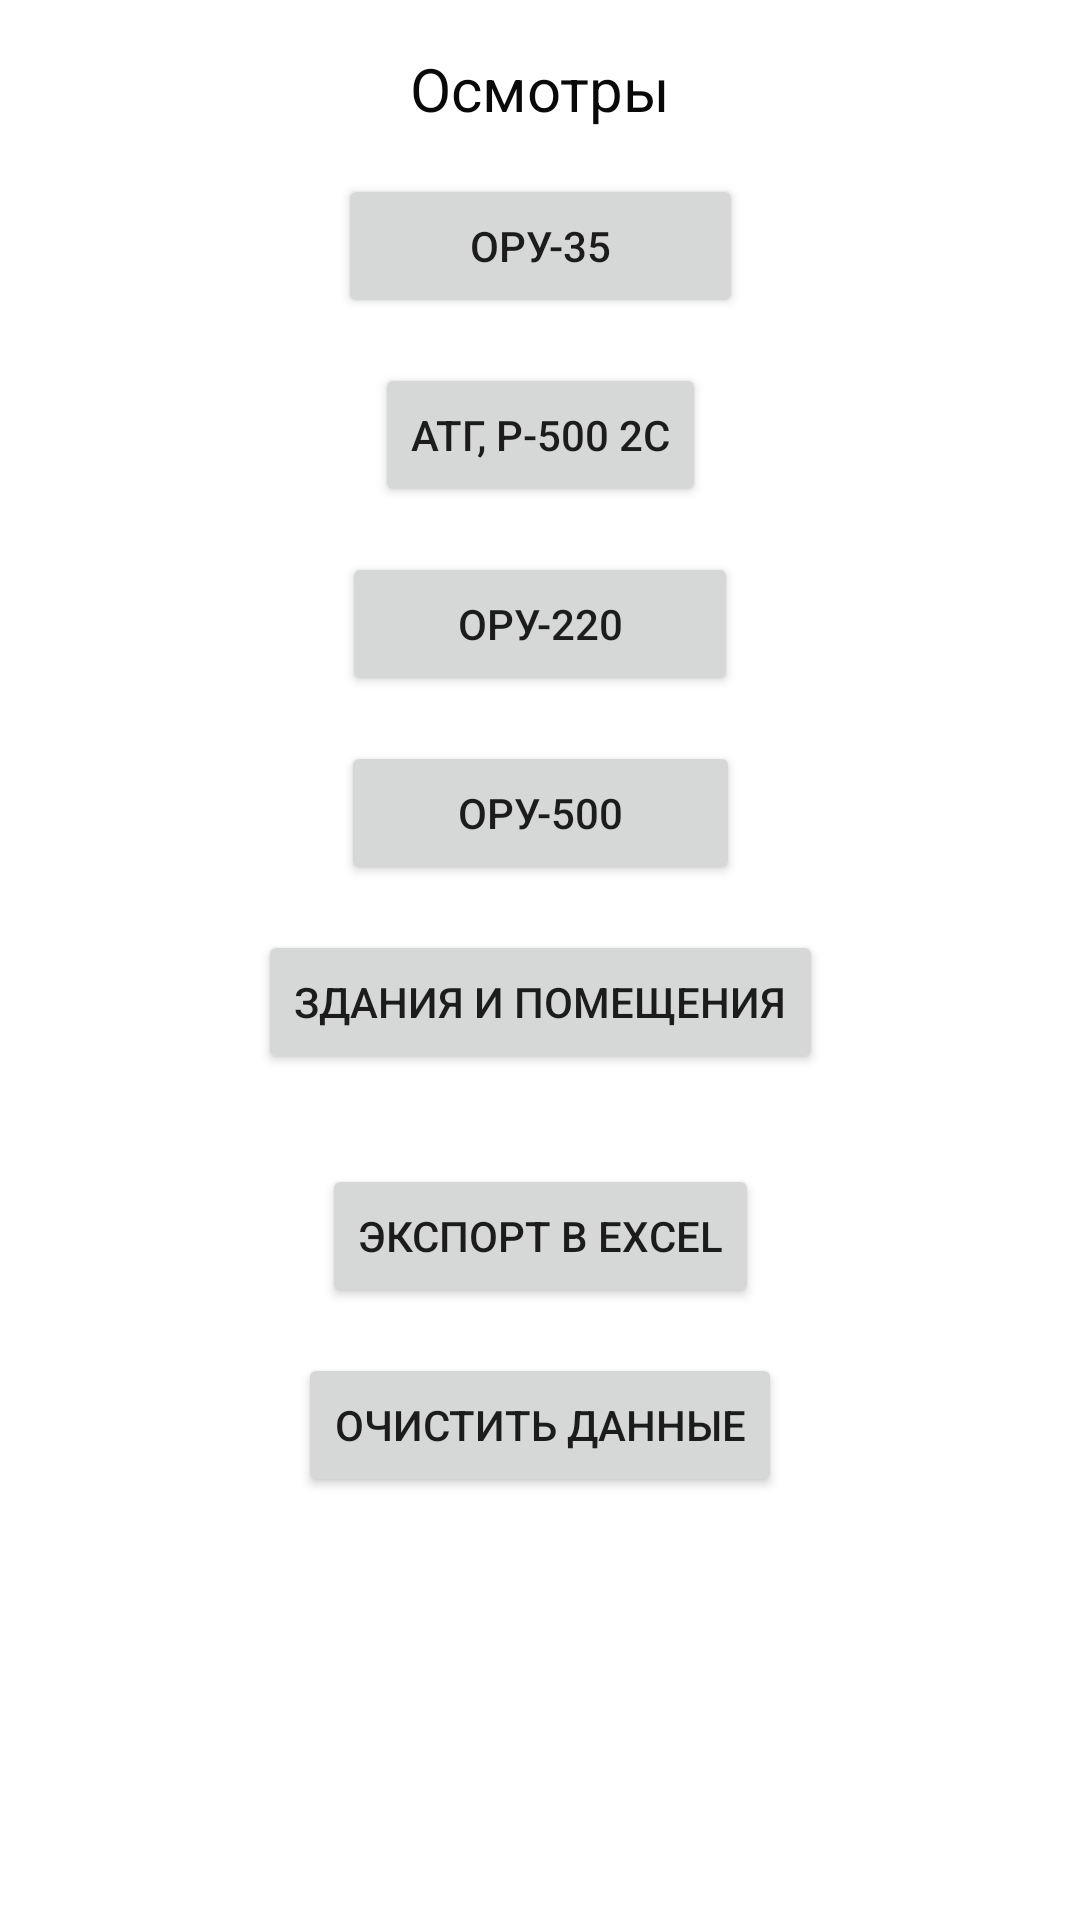

The Android layout XML behind this screen, and the referenced resources:
<!-- AndroidManifest.xml: application theme Theme.Ps_inspection -->
<!-- res/layout/fragment_home_screen.xml -->
<?xml version="1.0" encoding="utf-8"?>
<androidx.constraintlayout.widget.ConstraintLayout xmlns:android="http://schemas.android.com/apk/res/android"
    xmlns:app="http://schemas.android.com/apk/res-auto"
    xmlns:tools="http://schemas.android.com/tools"
    android:id="@+id/home_screen"
    android:layout_width="match_parent"
    android:layout_height="match_parent"
    tools:context=".HomeScreen">

    <TextView
        android:id="@+id/title_homescreen"
        android:layout_width="wrap_content"
        android:layout_height="wrap_content"
        android:text="@string/title_inspections"
        android:textAlignment="center"
        android:textColor="#090909"
        android:textSize="20sp"
        android:layout_marginTop="16dp"
        app:layout_constraintEnd_toEndOf="parent"
        app:layout_constraintStart_toStartOf="parent"
        app:layout_constraintTop_toTopOf="parent" />

    <Button
        android:id="@+id/inspect_oru_35"
        android:layout_width="135dp"
        android:layout_height="48dp"
        android:layout_marginTop="15dp"
        android:text="@string/oru_35"
        android:textAlignment="center"
        app:layout_constraintEnd_toEndOf="parent"
        app:layout_constraintHorizontal_bias="0.501"
        app:layout_constraintStart_toStartOf="parent"
        app:layout_constraintTop_toBottomOf="@+id/title_homescreen" />

    <Button
        android:id="@+id/inspect_ATG"
        android:layout_width="wrap_content"
        android:layout_height="wrap_content"
        android:layout_marginTop="15dp"
        android:text="@string/atg_r_500_2_s"
        android:textAlignment="center"
        app:layout_constraintEnd_toEndOf="parent"
        app:layout_constraintHorizontal_bias="0.501"
        app:layout_constraintStart_toStartOf="parent"
        app:layout_constraintTop_toBottomOf="@+id/inspect_oru_35" />

    <Button
        android:id="@+id/inspect_oru220"
        android:layout_width="132dp"
        android:layout_height="48dp"
        android:layout_marginTop="15dp"
        android:text="@string/oru_220"
        app:layout_constraintEnd_toEndOf="parent"
        app:layout_constraintStart_toStartOf="parent"
        app:layout_constraintTop_toBottomOf="@+id/inspect_ATG" />

    <Button
        android:id="@+id/inspect_oru500"
        android:layout_width="133dp"
        android:layout_height="48dp"
        android:layout_marginTop="15dp"
        android:text="@string/oru_500"
        app:layout_constraintEnd_toEndOf="parent"
        app:layout_constraintStart_toStartOf="parent"
        app:layout_constraintTop_toBottomOf="@+id/inspect_oru220" />

    <Button
        android:id="@+id/inspect_buildings"
        android:layout_width="wrap_content"
        android:layout_height="wrap_content"
        android:layout_marginTop="15dp"
        android:text="@string/buildings"
        android:textAlignment="center"
        app:layout_constraintEnd_toEndOf="parent"
        app:layout_constraintStart_toStartOf="parent"
        app:layout_constraintTop_toBottomOf="@+id/inspect_oru500" />

    
    <Button
        android:id="@+id/btnExportExcel"
        android:layout_width="wrap_content"
        android:layout_height="wrap_content"
        android:layout_marginTop="30dp"
        android:text="Экспорт в Excel"
        app:layout_constraintEnd_toEndOf="parent"
        app:layout_constraintStart_toStartOf="parent"
        app:layout_constraintTop_toBottomOf="@+id/inspect_buildings" />

    <Button
        android:id="@+id/btnClearData"
        android:layout_width="wrap_content"
        android:layout_height="wrap_content"
        android:layout_marginTop="15dp"
        android:text="Очистить данные"
        app:layout_constraintEnd_toEndOf="parent"
        app:layout_constraintStart_toStartOf="parent"
        app:layout_constraintTop_toBottomOf="@+id/btnExportExcel" />

</androidx.constraintlayout.widget.ConstraintLayout>
<!-- resources referenced by this layout -->
<resources>
  <string name="atg_r_500_2_s">АТГ, Р-500 2С</string>
  <string name="buildings">Здания и помещения</string>
  <string name="oru_220">ОРУ-220</string>
  <string name="oru_35">ОРУ-35</string>
  <string name="oru_500">ОРУ-500</string>
  <string name="title_inspections">Осмотры</string>
  <style name="Theme.Ps_inspection" parent="Theme.MaterialComponents.DayNight.DarkActionBar">
          
          <item name="colorPrimary">@color/purple_500</item>
          <item name="colorPrimaryVariant">@color/purple_700</item>
          <item name="colorOnPrimary">@color/white</item>
          
          <item name="colorSecondary">@color/teal_200</item>
          <item name="colorSecondaryVariant">@color/teal_700</item>
          <item name="colorOnSecondary">@color/black</item>
          
          <item name="android:statusBarColor">?attr/colorPrimaryVariant</item>
          
      </style>
  <!-- not gathered from this repository: default colours our renderer supplied (Android Studio template values) -->
  <color name="purple_500">#FF6200EE</color>
  <color name="purple_700">#FF3700B3</color>
  <color name="teal_200">#FF03DAC5</color>
  <color name="teal_700">#FF018786</color>
  <color name="black">#FF000000</color>
  <color name="white">#FFFFFFFF</color>
</resources>
